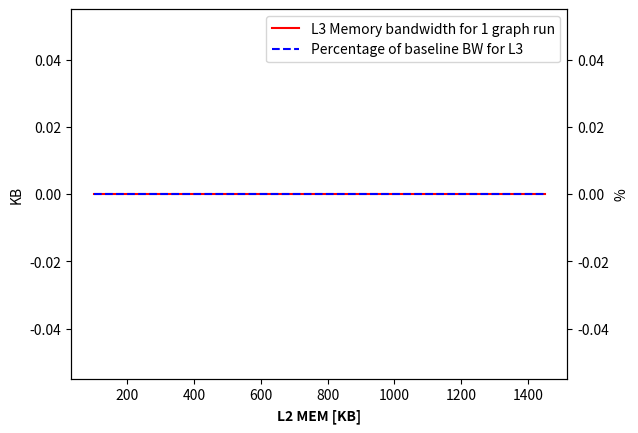

This figure's Python source:
import numpy as np
import sys
import matplotlib.pyplot as plt
import os
import pandas as pd
import re

PLOT = True

matches = {
	"L2 Budget": re.compile(r'\s+L2 Memory size \(Bytes\)\s+: Given:\s+(?P<value>[0-9]+), Used:\s+[0-9]+\n'),
	"L2 Memory bandwidth for 1 graph run": re.compile(r'L2 Memory bandwidth for 1 graph run\s+\:\s+(?P<value>[0-9]+)\s+Bytes\n'),
	"Percentage of baseline BW for L2": re.compile(r'Percentage of baseline BW for L2\s+\:\s+(?P<value>[0-9.]+)\s+\%\n'),
	"L3 Memory bandwidth for 1 graph run": re.compile(r'L3 Memory bandwidth for 1 graph run\s+\:\s+(?P<value>[0-9]+)\s+Bytes\n'),
	"Percentage of baseline BW for L3": re.compile(r'Percentage of baseline BW for L3\s+\:\s+(?P<value>[0-9.]+)\s+\%\n'),
	"Tiling Bandwith overhead": re.compile(r'Tiling Bandwith overhead\s+\:\s+(?P<value>[0-9.]+)\s+Move/KerArgSize\n'),
	"Sum of all Kernels arguments size": re.compile(r'Sum of all Kernels arguments size\s+\:\s+(?P<value>[0-9]+)\s+Bytes\n'),
	"Sum of all Kernels operations": re.compile(r'Sum of all Kernels operations\s+\:\s+(?P<value>[0-9]+)\s+Operations\n'),
	"Total amount of flash coefficients": re.compile(r'Total amount of flash coefficients\s+\:\s+(?P<value>[0-9]+)\s+Bytes\n'),
}

def main():
	l2_min = int(sys.argv[1]) if len(sys.argv) > 1 else 100
	l2_max = int(sys.argv[2]) if len(sys.argv) > 2 else 1500
	extra_flags = sys.argv[3] if len(sys.argv) > 3 else ""

	out_dict = {n: [] for n in matches.keys()}
	for L2_MEM in range(l2_min, l2_max, 50):
		stream = os.popen(f'make clean_at_model model MODEL_L2_MEMORY={L2_MEM*1000} {extra_flags}')

		out_log = "".join(stream.readlines())
		#print(out_log)
		for name, match in matches.items():
			m = match.findall(out_log)
			if m:
				out_dict[name].append(float(m[0]))
			else:
				if name == "L2 Budget":
					out_dict[name].append(L2_MEM * 1000)
				else:
					out_dict[name].append(0.0)

	df = pd.DataFrame(out_dict)
	print(df)

	if PLOT:
		l2_budget = df["L2 Budget"].to_numpy() / 1000
		l3_bw = df["L3 Memory bandwidth for 1 graph run"].to_numpy() / 1024
		l3_bw_per = df["Percentage of baseline BW for L3"].to_numpy()

		fig, ax1 = plt.subplots()
		line1 = ax1.plot(l2_budget, l3_bw, color='red', label="L3 Memory bandwidth for 1 graph run")
		ax2 = ax1.twinx()
		line2 = ax2.plot(l2_budget, l3_bw_per, "--", color='blue', label="Percentage of baseline BW for L3")

		ax1.set_xlabel('L2 MEM [KB]', fontweight ='bold')
		ax1.set_ylabel('KB')
		ax2.set_ylabel('%')
		lns = line1 + line2
		labs = [l.get_label() for l in lns]
		ax1.legend(lns, labs, loc=0)
		plt.show()


if __name__ == "__main__":
	main()
